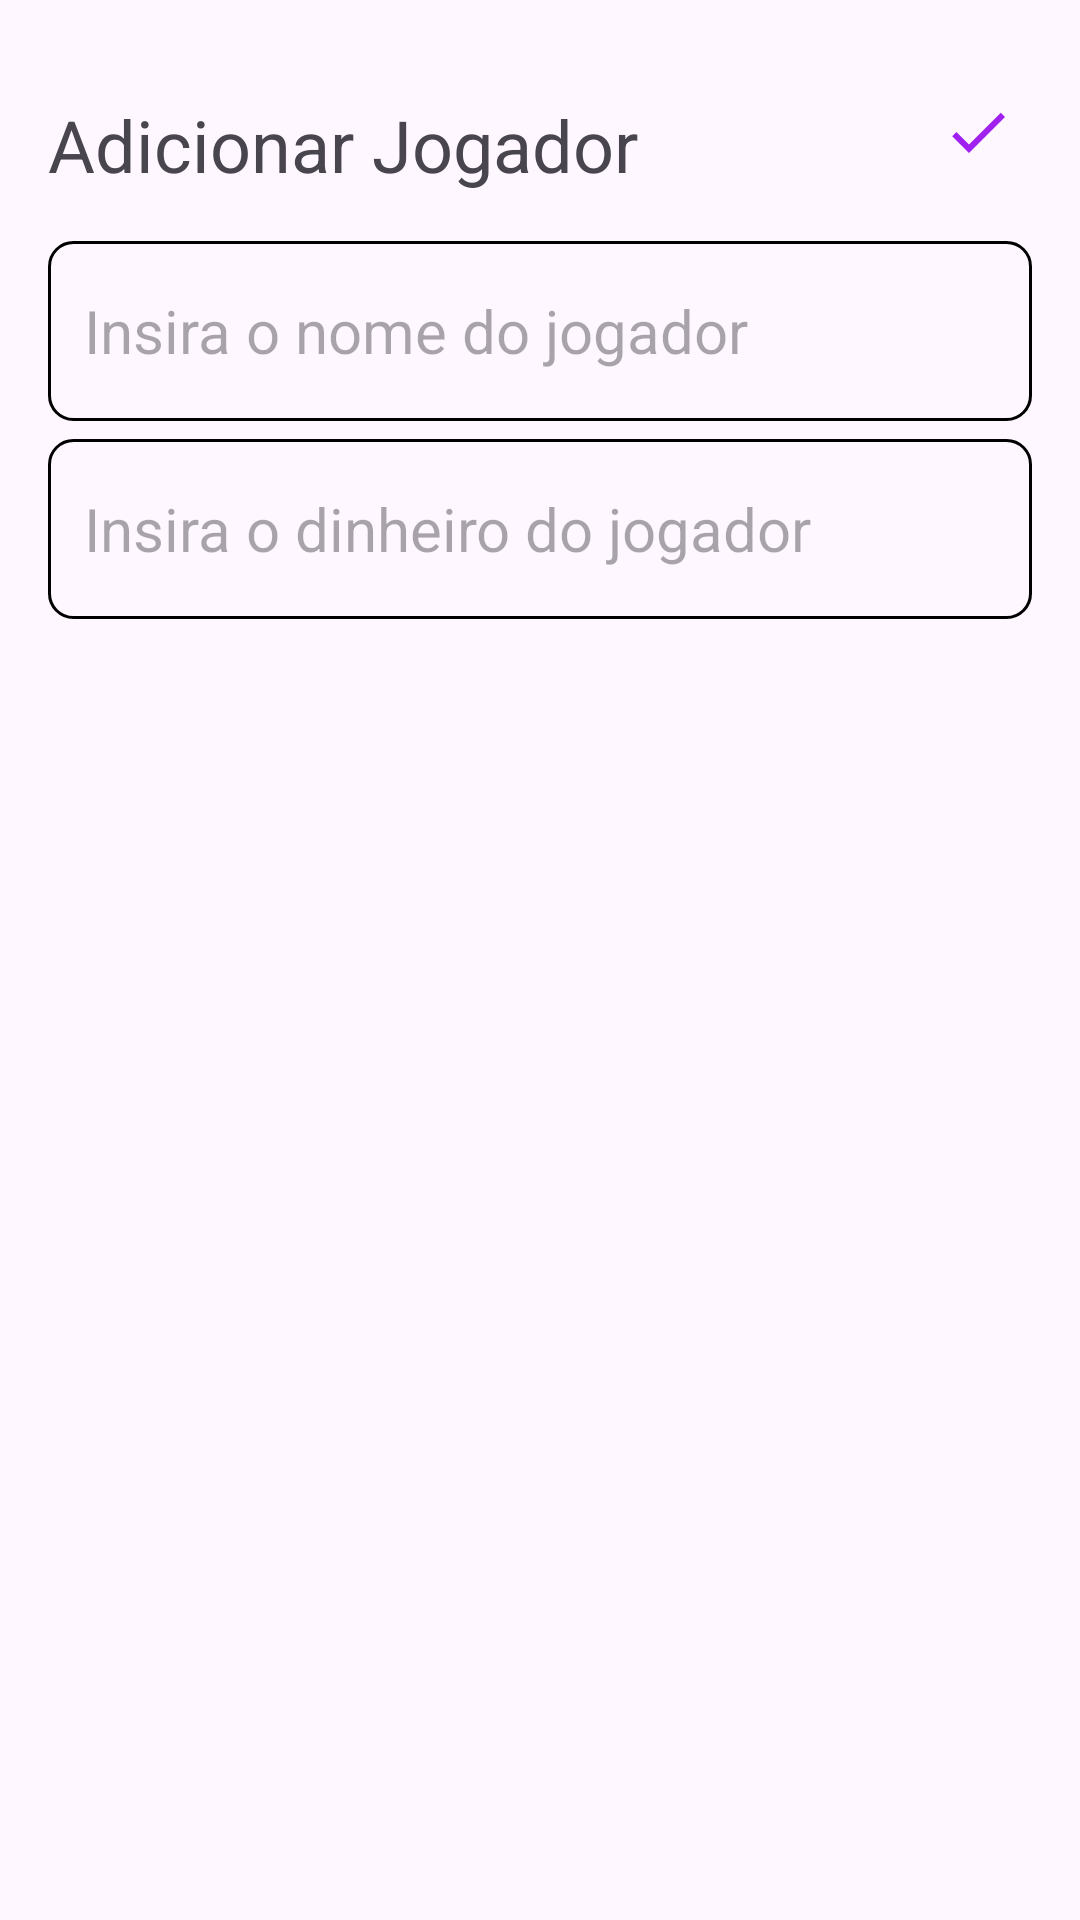

This screen was rendered from an Android layout file. Write that file and the resources it references.
<!-- AndroidManifest.xml: application theme Theme.DoJuniorAoSenior -->
<!-- res/layout/activity_add_jogador.xml -->
<?xml version="1.0" encoding="utf-8"?>
<RelativeLayout
    xmlns:android="http://schemas.android.com/apk/res/android"
    xmlns:tools="http://schemas.android.com/tools"
    android:layout_width="match_parent"
    android:layout_height="match_parent"
    android:padding="16dp"
    tools:context=".AddJogador">
    
    <TextView
        android:id="@+id/addJogadorHeading"
        android:layout_width="wrap_content"
        android:layout_height="wrap_content"
        android:layout_alignParentTop="true"
        android:layout_marginTop="16dp"
        android:text="Adicionar Jogador"
        android:textColor="@color/purple"
        android:textSize="24sp" />

    <ImageView
        android:id="@+id/saveButton"
        android:layout_width="wrap_content"
        android:layout_height="wrap_content"
        android:src="@drawable/baseline_done_24"
        android:layout_alignParentEnd="true"
        android:layout_alignTop="@id/addJogadorHeading"
        android:layout_marginEnd="6dp"/>

    <EditText
        android:id="@+id/nomeJogador"
        android:layout_width="match_parent"
        android:layout_height="60dp"
        android:hint="Insira o nome do jogador"
        android:padding="12dp"
        android:textSize="20sp"
        android:layout_below="@id/addJogadorHeading"
        android:background="@drawable/purple_border"
        android:layout_marginTop="16dp"
        android:maxLines="1"/>

    <EditText
        android:id="@+id/dinheiroJogador"
        android:layout_width="match_parent"
        android:layout_height="60dp"
        android:layout_below="@id/nomeJogador"
        android:layout_marginTop="6dp"
        android:background="@drawable/purple_border"
        android:hint="Insira o dinheiro do jogador"
        android:maxLines="1"
        android:padding="12dp"
        android:textSize="20sp" />

</RelativeLayout>
<!-- resources referenced by this layout -->
<resources>
  <!-- drawable baseline_done_24 (drawable) -->
  <vector android:height="24dp" android:tint="#A020F0"
      android:viewportHeight="24" android:viewportWidth="24"
      android:width="24dp" xmlns:android="http://schemas.android.com/apk/res/android">
      <path android:fillColor="@android:color/white" android:pathData="M9,16.2L4.8,12l-1.4,1.4L9,19 21,7l-1.4,-1.4L9,16.2z"/>
  </vector>
  <!-- drawable purple_border (drawable) -->
  <?xml version="1.0" encoding="utf-8"?>
  <shape xmlns:android="http://schemas.android.com/apk/res/android"
      android:shape="rectangle">
      <stroke
          android:width="1dp"
          android:color="@color/purple"/>
  
      <corners
          android:radius="8dp"/>
  </shape>
  <style name="Theme.DoJuniorAoSenior" parent="Base.Theme.DoJuniorAoSenior" />
  <style name="Base.Theme.DoJuniorAoSenior" parent="Theme.Material3.DayNight.NoActionBar">
          
          <item name="colorPrimary">@color/purple</item>
          <item name="colorPrimaryVariant">@color/purple</item>
          <item name="android:statusBarColor">@color/purple</item>
      </style>
</resources>
